Run: headless pygame with SDL's dummy video driver; simulated clock (each Clock.tick advances the game by its frame time, no real sleeping); random seed 0; keys injected as events and as key.get_pressed() state; mouse plan: one left click at the window centre at the start of phase 2, then a move to the lower-right quarter at the start of phase 3.
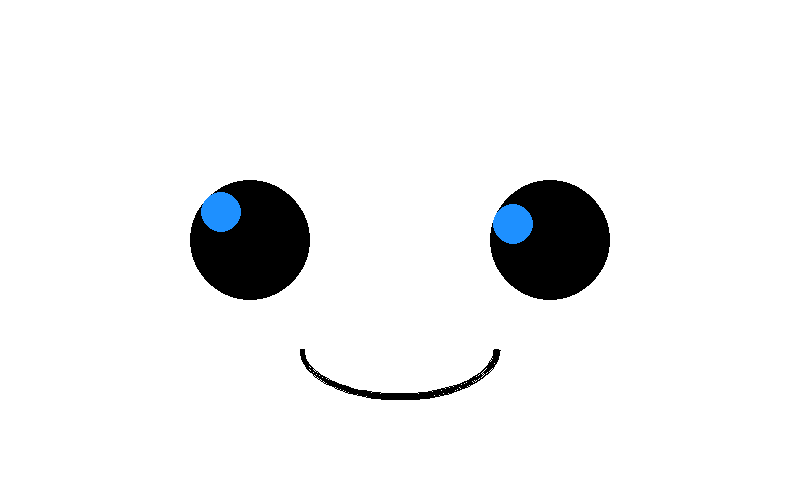
Frame 1 of 4 · flips 1–60 · no input
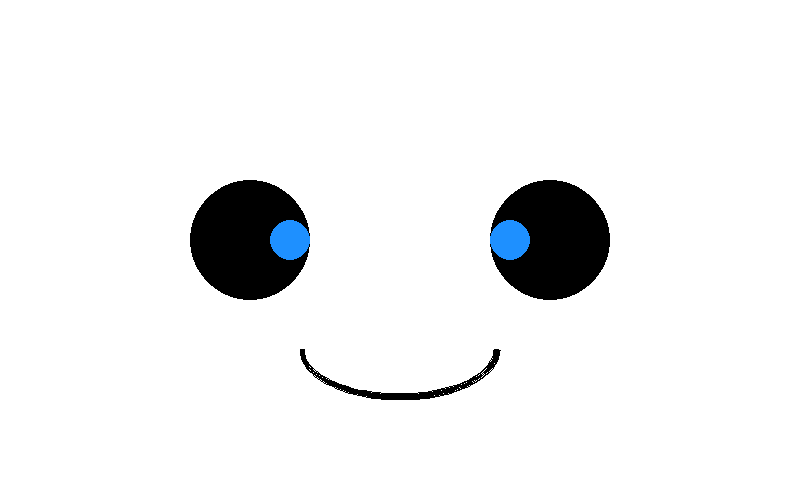
Frame 2 of 4 · flips 61–180 · clicked the window centre · tapped SPACE, RETURN · held RIGHT (→), D
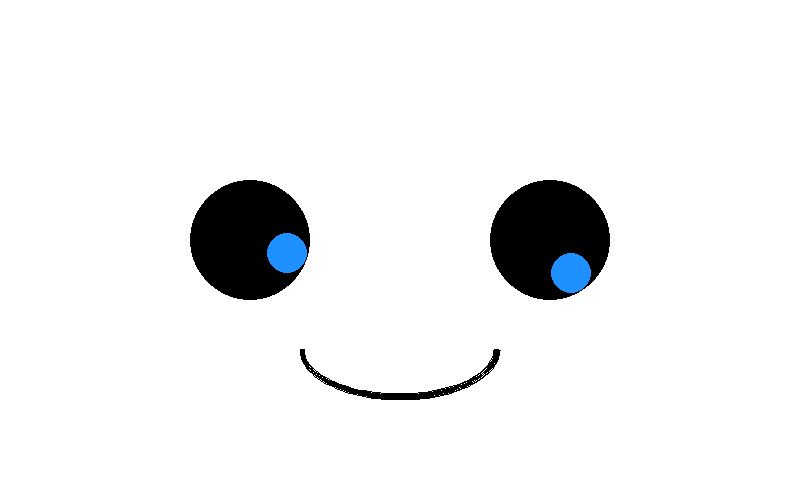
Frame 3 of 4 · flips 181–300 · moved the mouse to the lower-right quarter · held DOWN (↓), S
Frame 4 of 4 · flips 301–420 · held LEFT (←), A, UP (↑), W · screen unchanged from frame 3, image omitted

The pygame program that drew these frames:

import pygame
import sys
import math

# Initialize
pygame.init()
screen = pygame.display.set_mode((800, 480))  # Match 5" HDMI resolution
pygame.display.set_caption("Robot Face")

# Colors
WHITE = (255, 255, 255)
BLACK = (0, 0, 0)
BLUE  = (30, 144, 255)

# Eye positions
eye_radius = 60
pupil_radius = 20
eye1_center = (250, 240)
eye2_center = (550, 240)

def draw_face(mx, my):
    screen.fill(WHITE)

    for eye_center in [eye1_center, eye2_center]:
        pygame.draw.circle(screen, BLACK, eye_center, eye_radius)  # Eye
        dx, dy = mx - eye_center[0], my - eye_center[1]
        dist = math.hypot(dx, dy)
        if dist > (eye_radius - pupil_radius):
            dx *= (eye_radius - pupil_radius) / dist
            dy *= (eye_radius - pupil_radius) / dist
        pupil_pos = (eye_center[0] + dx, eye_center[1] + dy)
        pygame.draw.circle(screen, BLUE, pupil_pos, pupil_radius)  # Pupil

    pygame.draw.arc(screen, BLACK, (300, 300, 200, 100), math.pi, 2*math.pi, 5)  # Smile

    pygame.display.flip()

# Main loop
while True:
    for event in pygame.event.get():
        if event.type == pygame.QUIT:
            pygame.quit()
            sys.exit()

    mx, my = pygame.mouse.get_pos()
    draw_face(mx, my)
